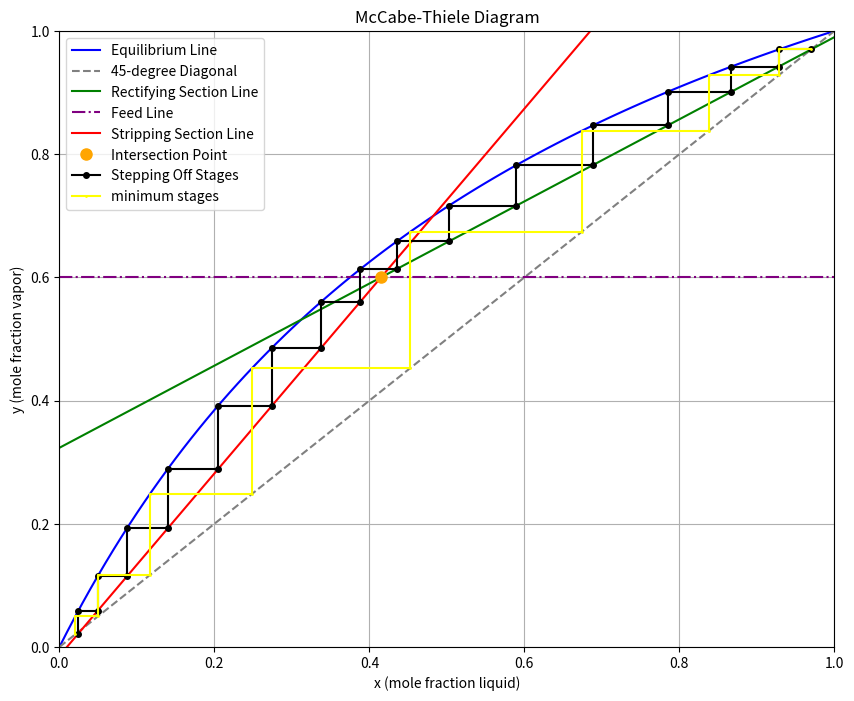

This chart was generated by the following Python code:
import numpy as np
import matplotlib.pyplot as plt

# input distillation parameters
#xf=float(input("mole fraction of light component in feed"))
#xd=float(input("mole fraction of light component in overhead liquid"))
#xb=float(input("mole fraction of light component in bottom liquid"))
#R=float(input("Reflux ratio"))
#q=float(input("heat load of feed"))
#a=float(input("average relative volatility "))


xf=0.6
xd=0.97
xb=0.03
R=2
a=2.5
q=0

#equillibrium line
x=np.linspace(0,1,101)
eq=(a*x)/(1+x*(a-1))


# 45 degree diagonal
diagonal=x

# rectifying section line
rec=(R / (R + 1)) * x + (xd / (R + 1))

# feed line and point of intersection of feed line and rectifying line (since the logic of both is connected)

if q==1:
	x_feed=[xf,xf]
	q_line=[0,1]

	# this is the intersection the point y=xb and the point of intersection of the of the feed and rectifying line
	xint=xf
	yint=(R / (R + 1)) * xf + (xd / (R + 1))

else:
	x_feed=x
	q_line=(q / (q - 1)) * x - (xf / (q - 1))
	# this is the intersection the point y=xb and the point of intersection of the of the feed and rectifying line
	xint= (xf/(q-1)+xd/(R+1))/(q/(q-1)-R/(R+1))
	yint=R/(R+1)*xint + xd/(R+1)


# stripping section line
strp=((yint-xb)/(xint-xb))*(x-xb) + xb



# stepping off numer of stages 
def stepping_off():
	stages=0
	feed_stage=1
	# defining a list to store the x and y coordinates of the stages
	x_coordinates=[xd]
	y_coordinates=[xd]
	# creating a variable to help keep track of the current x coordinate 
	x_current=x_coordinates[-1]
	y_current=y_coordinates[-1]

	while x_current>xb:
		stages=stages+1
		x_current=y_coordinates[-1]/(a-y_coordinates[-1]*(a-1))
		x_coordinates.append(x_current)
		y_coordinates.append(y_current)


		if x_current>xint:
			y_current=(R/(R+1))*x_current + (1/(R+1))*xd
			y_coordinates.append(y_current)
			x_coordinates.append(x_current)
			feed_stage=feed_stage+1


		elif x_current<xint:
			y_current=((yint-xb)/(xint-xb))*(x_current-xb) + xb
			y_coordinates.append(y_current)
			x_coordinates.append(x_current)

	return x_coordinates,y_coordinates,stages,feed_stage

x_coordinates,y_coordinates,stages,feed_stage =stepping_off()


def minimum_stages():
	min_stages=0
	x_coord=[xd]
	y_coord=[xd]

	x_current=x_coord[-1]
	y_current=y_coord[-1]

	while x_current>xb:
		min_stages+=1
		x_current=y_coord[-1]/(a-y_coord[-1]*(a-1))
		x_coord.append(x_current)
		y_coord.append(y_current)
		y_current=x_current
		y_coord.append(y_current)
		x_coord.append(x_current)

	return min_stages, x_coord,y_coord


min_stages, x_coord,y_coord=minimum_stages()





print("The minimum number of trays is", min_stages)
print("The number of trays is",stages)
print("The position of the feed tray is",feed_stage)


plt.figure(figsize=(10, 8))
plt.plot(x, eq, label='Equilibrium Line', color='blue')
plt.plot(x, diagonal, label='45-degree Diagonal', linestyle='--', color='gray')
plt.plot(x, rec, label='Rectifying Section Line', color='green')
plt.plot(x_feed, q_line, label='Feed Line', color='purple', linestyle='-.')
plt.plot(x, strp, label='Stripping Section Line', color='red')

# Plot the intersection point
plt.plot(xint, yint, 'o', color='orange', markersize=8, label='Intersection Point')

# Plot the stepping-off stages
plt.plot(x_coordinates, y_coordinates, 'o-', color='black', markersize=4, label='Stepping Off Stages')

plt.plot(x_coord, y_coord, 'o-', color='yellow', markersize=1, label='minimum stages')

plt.xlim(0, 1)
plt.ylim(0, 1)
plt.xlabel('x (mole fraction liquid)')
plt.ylabel('y (mole fraction vapor)')
plt.title('McCabe-Thiele Diagram')
plt.legend()
plt.grid(True)
plt.show()












